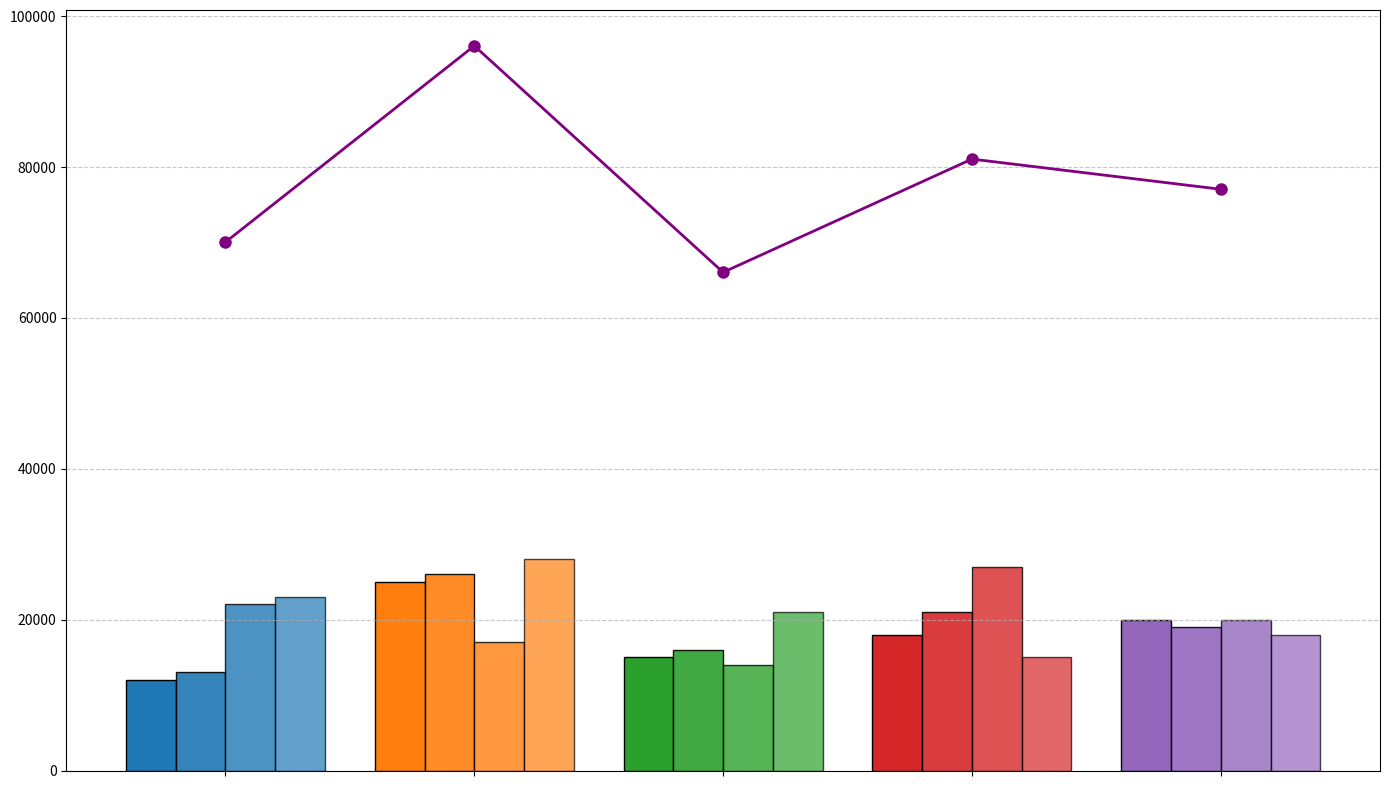

Reproduce this figure in Python.
import matplotlib.pyplot as plt
import numpy as np

campaigns = ['Social Media', 'TV Ads', 'Email Marketing', 'Billboards', 'Trade Shows']

Q1_sales = np.array([12000, 25000, 15000, 18000, 20000])
Q2_sales = np.array([13000, 26000, 16000, 21000, 19000])
Q3_sales = np.array([22000, 17000, 14000, 27000, 20000])
Q4_sales = np.array([23000, 28000, 21000, 15000, 18000])

total_sales = Q1_sales + Q2_sales + Q3_sales + Q4_sales

colors_campaigns = ['#1f77b4', '#ff7f0e', '#2ca02c', '#d62728', '#9467bd']

fig, ax = plt.subplots(figsize=(14, 8))

bar_width = 0.2
positions = np.arange(len(campaigns))

bars_Q1 = ax.bar(positions - 1.5*bar_width, Q1_sales, width=bar_width, color=colors_campaigns, edgecolor='black')
bars_Q2 = ax.bar(positions - 0.5*bar_width, Q2_sales, width=bar_width, color=colors_campaigns, edgecolor='black', alpha=0.9)
bars_Q3 = ax.bar(positions + 0.5*bar_width, Q3_sales, width=bar_width, color=colors_campaigns, edgecolor='black', alpha=0.8)
bars_Q4 = ax.bar(positions + 1.5*bar_width, Q4_sales, width=bar_width, color=colors_campaigns, edgecolor='black', alpha=0.7)

total_positions = np.arange(len(campaigns))
ax.plot(total_positions, total_sales, color='purple', marker='o', linestyle='-', linewidth=2, markersize=8)

ax.set_xticks(positions)
ax.set_xticklabels([])
ax.yaxis.grid(True, linestyle='--', alpha=0.7)

plt.tight_layout()
plt.show()
